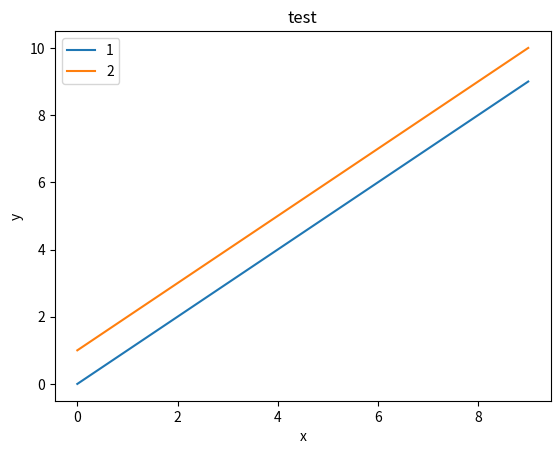

Reproduce this figure in Python.
"""
Script originally provided by CSCC11 profs.
"""

import matplotlib.pyplot as plt

def visualize(x_s, y_s, labels, title, x_label, y_label, savefig=False, out_dir="."):
    """ This function generates multiple curves within a plot.

    Args:
    - x_s (list of lists): A list of x's for each curve.
    - y_s (list of lists): A list of y's for each curve.
    - labels (str): The labels for every curve.
    - title (str): The title of the plot.
    """
    assert len(x_s) == len(y_s) == len(labels)
    plt.clf()

    for (x, y, label) in zip(x_s, y_s, labels):
        plt.plot(x, y, label=label)

    plt.title(title)
    plt.xlabel(x_label)
    plt.ylabel(y_label)
    plt.legend()

    if savefig:
        fig = plt.gcf()
        fig.savefig(fname=f"{out_dir}/{title}.png", dpi=150, format="png")
    else:
        plt.show()


if __name__ == "__main__":
    import numpy as np
    x_s = [np.arange(10), np.arange(10)]
    y_s = [np.arange(10), np.arange(10) + 1]
    labels = ["1", "2"]
    title = "test"
    x_label = "x"
    y_label = "y"

    visualize(x_s, y_s, labels, title, x_label, y_label)
